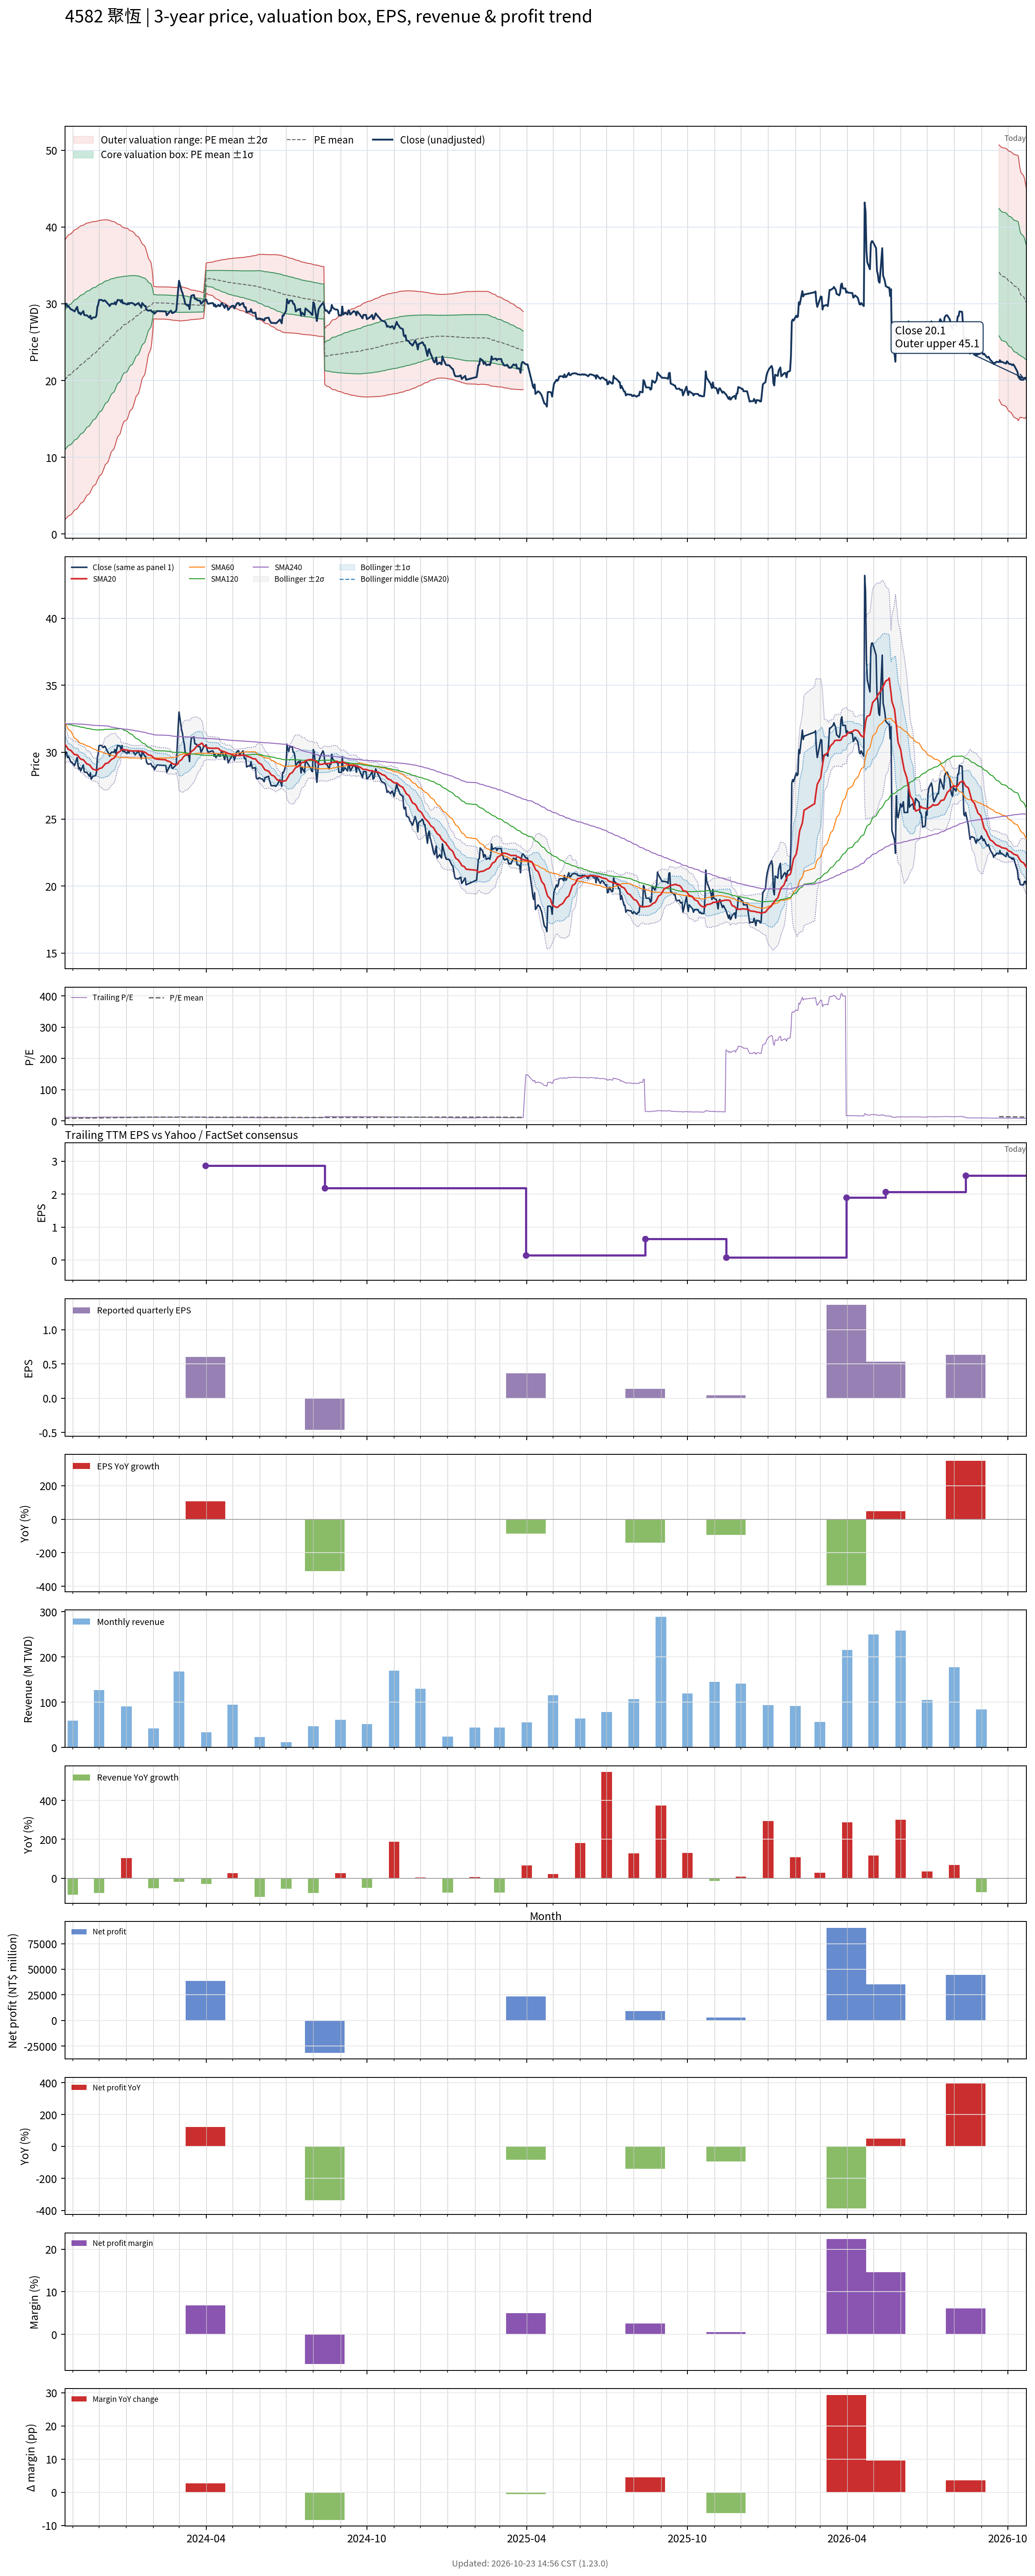

Data behind this chart, as committed beside it:
# chart-version: skill-stock-dynamic-val…
date, close, available_date, period_end, eps, ttm_eps, pe, pe_mean, pe_std, price_m2, price_m1, price_mean, price_p1, price_p2, forward_eps, forward_pe, forward_pe_mean, forward_pe_std, forward_price_m2, forward_price_m1, forward_price_mean, forward_price_p1, forward_price_p2, sma20
2023-10-23, 29.55, 2023-08-14, 2023-06-30, -0.35, 2.55, 11.59, 7.877, 3.573, 1.863, 10.97, 20.09, 29.2, 38.31, , , , , , , , , , 30.58
2023-10-24, 30, 2023-08-14, 2023-06-30, -0.35, 2.55, 11.76, 7.935, 3.579, 1.98, 11.11, 20.23, 29.36, 38.49, , , , , , , , , , 30.5
2023-10-25, 30, 2023-08-14, 2023-06-30, -0.35, 2.55, 11.76, 7.993, 3.584, 2.102, 11.24, 20.38, 29.52, 38.66, , , , , , , , , , 30.4
2023-10-26, 29.6, 2023-08-14, 2023-06-30, -0.35, 2.55, 11.61, 8.049, 3.587, 2.229, 11.38, 20.53, 29.67, 38.82, , , , , , , , , , 30.3
2023-10-27, 29.7, 2023-08-14, 2023-06-30, -0.35, 2.55, 11.65, 8.105, 3.59, 2.358, 11.51, 20.67, 29.82, 38.98, , , , , , , , , , 30.21
2023-10-30, 29.25, 2023-08-14, 2023-06-30, -0.35, 2.55, 11.47, 8.161, 3.591, 2.498, 11.65, 20.81, 29.97, 39.12, , , , , , , , , , 30.12
2023-10-31, 29.25, 2023-08-14, 2023-06-30, -0.35, 2.55, 11.47, 8.216, 3.59, 2.64, 11.8, 20.95, 30.11, 39.26, , , , , , , , , , 30.04
2023-11-01, 29.15, 2023-08-14, 2023-06-30, -0.35, 2.55, 11.43, 8.271, 3.589, 2.789, 11.94, 21.09, 30.24, 39.39, , , , , , , , , , 29.97
2023-11-02, 29.1, 2023-08-14, 2023-06-30, -0.35, 2.55, 11.41, 8.326, 3.586, 2.944, 12.09, 21.23, 30.37, 39.52, , , , , , , , , , 29.88
2023-11-03, 29, 2023-08-14, 2023-06-30, -0.35, 2.55, 11.37, 8.382, 3.581, 3.111, 12.24, 21.37, 30.5, 39.63, , , , , , , , , , 29.82
2023-11-06, 29.6, 2023-08-14, 2023-06-30, -0.35, 2.55, 11.61, 8.438, 3.577, 3.274, 12.4, 21.52, 30.64, 39.76, , , , , , , , , , 29.8
2023-11-07, 29, 2023-08-14, 2023-06-30, -0.35, 2.55, 11.37, 8.493, 3.571, 3.443, 12.55, 21.66, 30.76, 39.87, , , , , , , , , , 29.74
2023-11-08, 28.75, 2023-08-14, 2023-06-30, -0.35, 2.55, 11.27, 8.548, 3.563, 3.623, 12.71, 21.8, 30.88, 39.97, , , , , , , , , , 29.62
2023-11-09, 28.85, 2023-08-14, 2023-06-30, -0.35, 2.55, 11.31, 8.603, 3.555, 3.808, 12.87, 21.94, 31, 40.07, , , , , , , , , , 29.56
2023-11-10, 28.6, 2023-08-14, 2023-06-30, -0.35, 2.55, 11.22, 8.657, 3.545, 3.996, 13.04, 22.07, 31.11, 40.15, , , , , , , , , , 29.48
2023-11-13, 29.05, 2023-08-14, 2023-06-30, -0.35, 2.55, 11.39, 8.712, 3.535, 4.187, 13.2, 22.22, 31.23, 40.24, , , , , , , , , , 29.43
2023-11-14, 28.55, 2023-08-14, 2023-06-30, -0.35, 2.55, 11.2, 8.766, 3.523, 4.388, 13.37, 22.35, 31.34, 40.32, , , , , , , , , , 29.36
2023-11-15, 28.5, 2023-08-14, 2023-06-30, -0.35, 2.55, 11.18, 8.82, 3.509, 4.593, 13.54, 22.49, 31.44, 40.39, , , , , , , , , , 29.29
2023-11-16, 28.5, 2023-08-14, 2023-06-30, -0.35, 2.55, 11.18, 8.874, 3.495, 4.803, 13.72, 22.63, 31.54, 40.46, , , , , , , , , , 29.21
2023-11-17, 28.5, 2023-08-14, 2023-06-30, -0.35, 2.55, 11.18, 8.928, 3.48, 5.02, 13.89, 22.77, 31.64, 40.52, , , , , , , , , , 29.12
2023-11-20, 28.2, 2023-08-14, 2023-06-30, -0.35, 2.55, 11.06, 8.982, 3.463, 5.24, 14.07, 22.9, 31.73, 40.57, , , , , , , , , , 29.06
2023-11-21, 28.45, 2023-08-14, 2023-06-30, -0.35, 2.55, 11.16, 9.036, 3.446, 5.468, 14.25, 23.04, 31.83, 40.61, , , , , , , , , , 28.98
2023-11-22, 28, 2023-08-14, 2023-06-30, -0.35, 2.55, 10.98, 9.089, 3.426, 5.707, 14.44, 23.18, 31.91, 40.65, , , , , , , , , , 28.88
2023-11-23, 28.1, 2023-08-14, 2023-06-30, -0.35, 2.55, 11.02, 9.143, 3.405, 5.951, 14.63, 23.31, 32, 40.68, , , , , , , , , , 28.8
2023-11-24, 28.2, 2023-08-14, 2023-06-30, -0.35, 2.55, 11.06, 9.197, 3.382, 6.204, 14.83, 23.45, 32.08, 40.7, , , , , , , , , , 28.73
2023-11-27, 28.25, 2023-08-14, 2023-06-30, -0.35, 2.55, 11.08, 9.252, 3.359, 6.459, 15.03, 23.59, 32.16, 40.72, , , , , , , , , , 28.68
2023-11-28, 28.5, 2023-08-14, 2023-06-30, -0.35, 2.55, 11.18, 9.307, 3.336, 6.718, 15.22, 23.73, 32.24, 40.75, , , , , , , , , , 28.64
2023-11-29, 29.6, 2023-08-14, 2023-06-30, -0.35, 2.55, 11.61, 9.365, 3.314, 6.981, 15.43, 23.88, 32.33, 40.78, , , , , , , , , , 28.66
2023-11-30, 29.9, 2023-08-14, 2023-06-30, -0.35, 2.55, 11.73, 9.425, 3.291, 7.248, 15.64, 24.03, 32.43, 40.82, , , , , , , , , , 28.7
2023-12-01, 30.5, 2023-08-14, 2023-06-30, -0.35, 2.55, 11.96, 9.486, 3.269, 7.519, 15.85, 24.19, 32.53, 40.86, , , , , , , , , , 28.78
2023-12-04, 30.5, 2023-08-14, 2023-06-30, -0.35, 2.55, 11.96, 9.548, 3.245, 7.798, 16.07, 24.35, 32.62, 40.9, , , , , , , , , , 28.82
2023-12-05, 30.4, 2023-08-14, 2023-06-30, -0.35, 2.55, 11.92, 9.61, 3.219, 8.09, 16.3, 24.51, 32.71, 40.92, , , , , , , , , , 28.89
2023-12-06, 30.35, 2023-08-14, 2023-06-30, -0.35, 2.55, 11.9, 9.672, 3.19, 8.396, 16.53, 24.66, 32.8, 40.93, , , , , , , , , , 28.98
2023-12-07, 30.45, 2023-08-14, 2023-06-30, -0.35, 2.55, 11.94, 9.735, 3.16, 8.709, 16.77, 24.82, 32.88, 40.94, , , , , , , , , , 29.05
2023-12-08, 30.4, 2023-08-14, 2023-06-30, -0.35, 2.55, 11.92, 9.796, 3.129, 9.021, 17, 24.98, 32.96, 40.94, , , , , , , , , , 29.14
2023-12-11, 30, 2023-08-14, 2023-06-30, -0.35, 2.55, 11.76, 9.857, 3.096, 9.344, 17.24, 25.13, 33.03, 40.93, , , , , , , , , , 29.19
2023-12-12, 29.9, 2023-08-14, 2023-06-30, -0.35, 2.55, 11.73, 9.917, 3.061, 9.677, 17.48, 25.29, 33.09, 40.9, , , , , , , , , , 29.26
2023-12-13, 29.7, 2023-08-14, 2023-06-30, -0.35, 2.55, 11.65, 9.977, 3.024, 10.02, 17.73, 25.44, 33.15, 40.86, , , , , , , , , , 29.32
2023-12-14, 29.9, 2023-08-14, 2023-06-30, -0.35, 2.55, 11.73, 10.04, 2.986, 10.37, 17.98, 25.59, 33.21, 40.82, , , , , , , , , , 29.39
2023-12-15, 30, 2023-08-14, 2023-06-30, -0.35, 2.55, 11.76, 10.1, 2.946, 10.72, 18.24, 25.75, 33.26, 40.77, , , , , , , , , , 29.46
2023-12-18, 30, 2023-08-14, 2023-06-30, -0.35, 2.55, 11.76, 10.16, 2.904, 11.09, 18.5, 25.9, 33.31, 40.71, , , , , , , , , , 29.55
2023-12-19, 30.2, 2023-08-14, 2023-06-30, -0.35, 2.55, 11.84, 10.22, 2.86, 11.47, 18.77, 26.06, 33.35, 40.65, , , , , , , , , , 29.64
2023-12-20, 29.9, 2023-08-14, 2023-06-30, -0.35, 2.55, 11.73, 10.28, 2.814, 11.86, 19.04, 26.21, 33.39, 40.56, , , , , , , , , , 29.74
2023-12-21, 30.2, 2023-08-14, 2023-06-30, -0.35, 2.55, 11.84, 10.34, 2.768, 12.25, 19.31, 26.37, 33.43, 40.48, , , , , , , , , , 29.84
2023-12-22, 30.5, 2023-08-14, 2023-06-30, -0.35, 2.55, 11.96, 10.4, 2.72, 12.65, 19.59, 26.53, 33.46, 40.4, , , , , , , , , , 29.96
2023-12-25, 30.45, 2023-08-14, 2023-06-30, -0.35, 2.55, 11.94, 10.46, 2.669, 13.07, 19.88, 26.68, 33.49, 40.3, , , , , , , , , , 30.07
2023-12-26, 30.2, 2023-08-14, 2023-06-30, -0.35, 2.55, 11.84, 10.53, 2.615, 13.5, 20.17, 26.84, 33.51, 40.18, , , , , , , , , , 30.15
2023-12-27, 30.5, 2023-08-14, 2023-06-30, -0.35, 2.55, 11.96, 10.59, 2.559, 13.95, 20.47, 27, 33.52, 40.05, , , , , , , , , , 30.2
2023-12-28, 30.05, 2023-08-14, 2023-06-30, -0.35, 2.55, 11.78, 10.64, 2.516, 14.3, 20.72, 27.13, 33.55, 39.97, , , , , , , , , , 30.2
2023-12-29, 30.1, 2023-08-14, 2023-06-30, -0.35, 2.55, 11.8, 10.69, 2.479, 14.62, 20.94, 27.26, 33.58, 39.9, , , , , , , , , , 30.18
2024-01-02, 29.9, 2023-08-14, 2023-06-30, -0.35, 2.55, 11.73, 10.74, 2.442, 14.93, 21.16, 27.38, 33.61, 39.84, , , , , , , , , , 30.16
2024-01-03, 30.1, 2023-08-14, 2023-06-30, -0.35, 2.55, 11.8, 10.79, 2.401, 15.26, 21.39, 27.51, 33.63, 39.76, , , , , , , , , , 30.14
2024-01-04, 29.95, 2023-08-14, 2023-06-30, -0.35, 2.55, 11.75, 10.84, 2.357, 15.62, 21.63, 27.64, 33.65, 39.66, , , , , , , , , , 30.12
2024-01-05, 30.1, 2023-08-14, 2023-06-30, -0.35, 2.55, 11.8, 10.89, 2.307, 16.01, 21.89, 27.77, 33.65, 39.54, , , , , , , , , , 30.1
2024-01-08, 30.1, 2023-08-14, 2023-06-30, -0.35, 2.55, 11.8, 10.94, 2.264, 16.35, 22.12, 27.9, 33.67, 39.44, , , , , , , , , , 30.09
2024-01-09, 30, 2023-08-14, 2023-06-30, -0.35, 2.55, 11.76, 10.99, 2.22, 16.7, 22.36, 28.02, 33.68, 39.34, , , , , , , , , , 30.09
2024-01-10, 29.95, 2023-08-14, 2023-06-30, -0.35, 2.55, 11.75, 11.04, 2.169, 17.08, 22.61, 28.14, 33.67, 39.21, , , , , , , , , , 30.09
2024-01-11, 29.8, 2023-08-14, 2023-06-30, -0.35, 2.55, 11.69, 11.09, 2.116, 17.48, 22.87, 28.27, 33.66, 39.06, , , , , , , , , , 30.09
2024-01-12, 29.9, 2023-08-14, 2023-06-30, -0.35, 2.55, 11.73, 11.14, 2.059, 17.9, 23.15, 28.4, 33.64, 38.89, , , , , , , , , , 30.09
... 670 more rows
